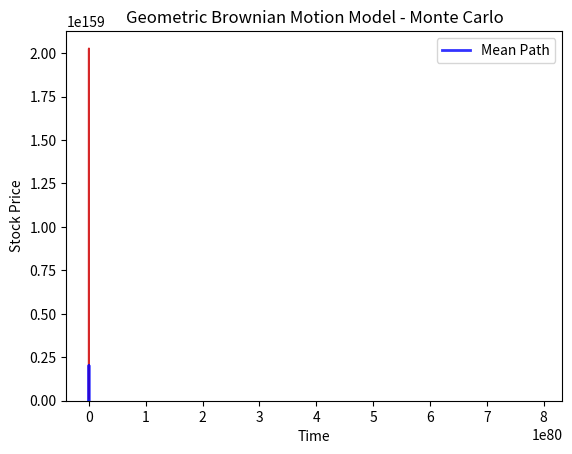

Write Python code to recreate this figure.
import numpy as np
import matplotlib.pyplot as plt




#parameters
St = 1000 #initial price
mu = 0.03876965443929 #drift coefficient
sigma = 10.0392 #volatility
time_duration = 10 #forecasting length of time
time_steps = 3650 #number of steps e.g. interval
num_paths = 10 #number of pathways evaluated for monte carlo sim

def GBM(St,mu,sigma,time_duration,time_steps,k):
    dt = time_duration/time_steps
    t = k*dt
    Wt = np.random.normal(0,t)
    St = St*np.exp((mu-(sigma**2)/2)*dt + sigma*Wt)
    return  St


values = []
time = []
for a in range(0,num_paths):
    path = []
    St_current = St
    for b in range(0,time_steps):
        St_current = GBM(St,mu,sigma,time_duration,time_steps,b)
        path.append(St_current)
    values.append(path)
   

values =np.array(values)
final_prices = values[: ,-1]
mean_final_price = np.mean(final_prices)
time = np.linspace(0,time_duration,time_steps)

print("Mean final price is ",mean_final_price)

plt.title('Geometric Brownian Motion Model - Monte Carlo')
plt.xlabel('Time')
plt.ylabel('Stock Price')

for i in range (0 , num_paths):
    plt.plot(time, values[i], label='_nolegend_')

plt.show()
mean_path = np.mean(values, axis=0)
plt.plot(time, mean_path, 'b-', lw=2, label='Mean Path', alpha=0.8)
plt.legend()
plt.show()
plt.hist(final_prices)
plt.show()









